Run: headless pygame with SDL's dummy video driver; simulated clock (each Clock.tick advances the game by its frame time, no real sleeping); random seed 0; keys injected as events and as key.get_pressed() state; no mouse input.
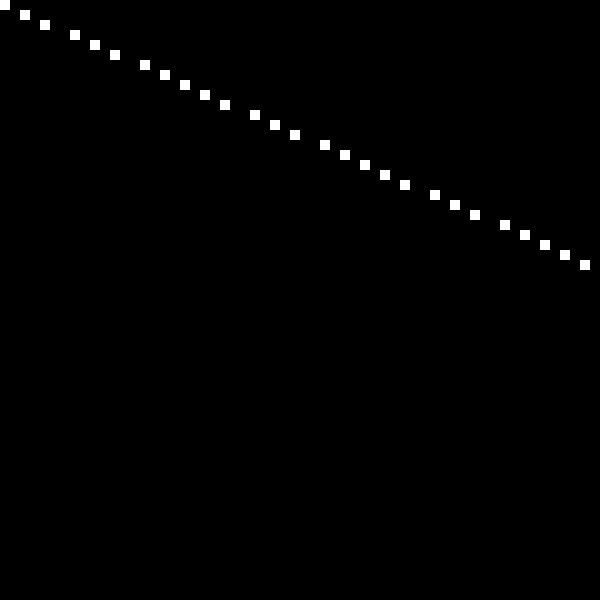
Frame 1 of 4 · flips 1–60 · no input
Frame 2 of 4 · flips 61–180 · tapped SPACE, RETURN · held RIGHT (→), D · screen unchanged from frame 1, image omitted
Frame 3 of 4 · flips 181–300 · held DOWN (↓), S · screen unchanged from frame 2, image omitted
Frame 4 of 4 · flips 301–420 · held LEFT (←), A, UP (↑), W · screen unchanged from frame 3, image omitted

The pygame program that drew these frames:

import math
import pygame
pygame.init()

window = pygame.display.set_mode((600,600))

def line(a,b,c,d,w):
	if c>a:
		width=c-a
	elif c<a:
		width=a-c
	else:
		width=c #c and a equal
		
	if d>b:
		height=d-b
	elif d<b:
		heigth=b-d
	else:
		height=d #d and b equal
	
	if width>height:
		steps=width
		for step in range(steps):
			x = step
			y = round(height/width*step)
			pygame.draw.rect(window,(255,255,255),pygame.Rect(x*w,y*w,w,w))
	elif width<height:
		steps=height
		for step in range(steps):
			y = step
			x = round(height/width*step)
			pygame.draw.rect(window,(255,255,255),pygame.Rect(x*w,y*w,w,w))
	else:
		steps=width #width height equal
		for step in range(steps):
			x = step
			y = step
			pygame.draw.rect(window,(255,255,255),pygame.Rect(x*w,y*w,w,w))
	
line(20,5,40,50,10)

while True:
	pygame.time.wait(1)
	for event in pygame.event.get():
		if event.type == pygame.QUIT:
			pygame.quit()
			quit()
	if pygame.key.get_pressed()[pygame.key.key_code("x")]:
		pygame.quit()
		quit()	
	
	
	pygame.display.flip()
	
